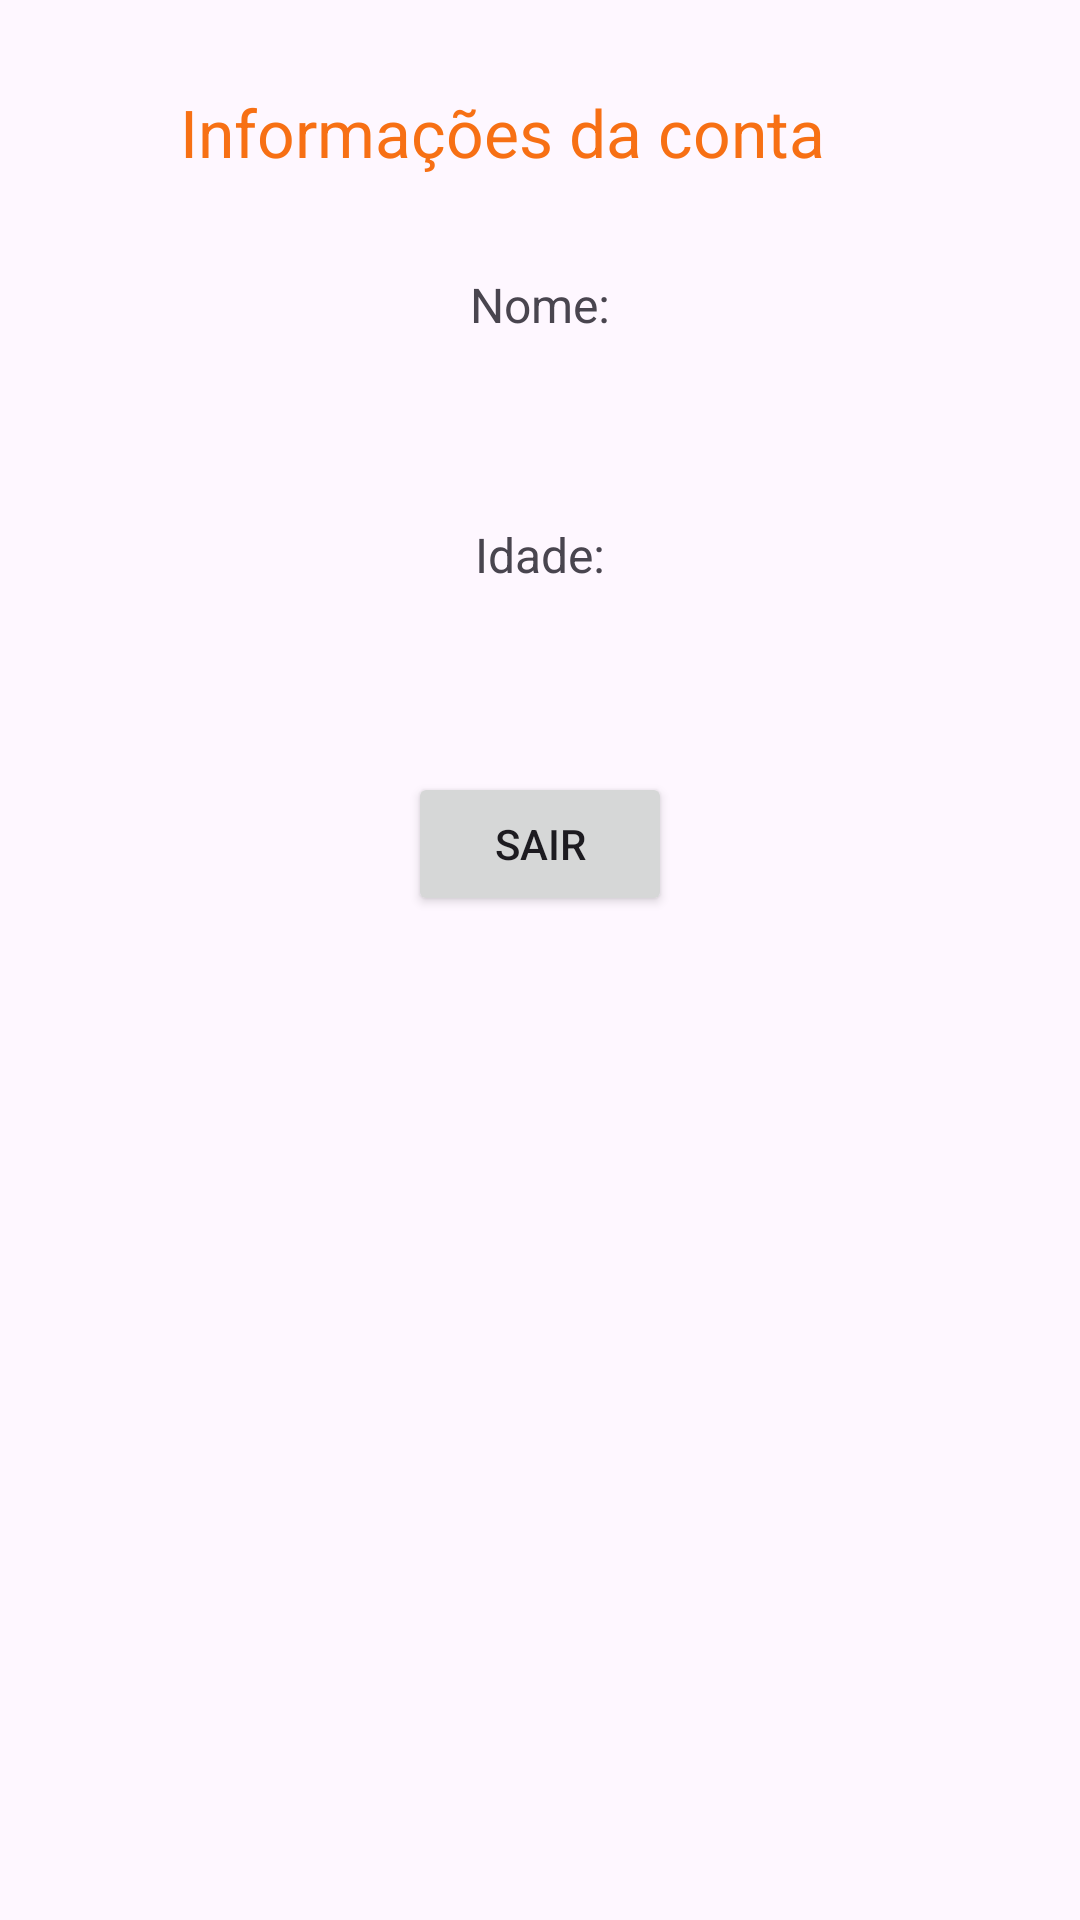

Layout XML and referenced resources for this Android screen:
<!-- AndroidManifest.xml: application theme Theme.DesafioLealApps -->
<!-- res/layout/activity_my_account.xml -->
<?xml version="1.0" encoding="utf-8"?>
<androidx.constraintlayout.widget.ConstraintLayout xmlns:android="http://schemas.android.com/apk/res/android"
    xmlns:app="http://schemas.android.com/apk/res-auto"
    xmlns:tools="http://schemas.android.com/tools"
    android:layout_width="match_parent"
    android:layout_height="match_parent"
    tools:context=".ui.activities.MyAccountActivity">

    <ImageView
        android:id="@+id/back"
        android:layout_width="@dimen/ic_back"
        android:layout_height="@dimen/ic_back"
        android:src="@drawable/ic_back"
        android:contentDescription="@null"
        android:background="?attr/selectableItemBackgroundBorderless"
        android:layout_marginStart="@dimen/horizontal_margin_2x"
        android:layout_marginTop="@dimen/vertical_margin_4x"
        app:layout_constraintStart_toStartOf="parent"
        app:layout_constraintTop_toTopOf="parent" />

    <TextView
        android:id="@+id/title"
        android:layout_width="wrap_content"
        android:layout_height="wrap_content"
        android:text="@string/my_account"
        android:textColor="@color/laranja_claro"
        android:layout_marginHorizontal="@dimen/vertical_margin_2x"
        android:textSize="@dimen/text_size_title_default"
        app:layout_constraintBottom_toBottomOf="@+id/back"
        app:layout_constraintStart_toEndOf="@+id/back"
        app:layout_constraintTop_toTopOf="@+id/back" />

    <TextView
        android:id="@+id/tvName"
        android:layout_width="wrap_content"
        android:layout_height="wrap_content"
        android:text="@string/myName"
        android:textSize="@dimen/text_size_default"
        android:layout_marginTop="@dimen/vertical_margin_4x"
        app:layout_constraintEnd_toEndOf="parent"
        app:layout_constraintStart_toStartOf="parent"
        app:layout_constraintTop_toBottomOf="@+id/title" />

    <TextView
        android:id="@+id/name"
        android:layout_width="0dp"
        android:layout_height="wrap_content"
        android:gravity="center"
        android:layout_marginHorizontal="@dimen/default_horizontal_margin"
        android:layout_marginTop="@dimen/default_vertical_margin"
        android:textSize="@dimen/text_size_default"
        app:layout_constraintEnd_toEndOf="parent"
        app:layout_constraintStart_toStartOf="parent"
        app:layout_constraintTop_toBottomOf="@+id/tvName"
        tools:text="Victor Leonardo Ribeiro PAcheco" />


    <TextView
        android:id="@+id/myAge"
        android:layout_width="wrap_content"
        android:layout_height="wrap_content"
        android:layout_marginTop="@dimen/vertical_margin_4x"
        android:text="@string/myAge"
        android:textSize="@dimen/text_size_default"
        app:layout_constraintEnd_toEndOf="parent"
        app:layout_constraintStart_toStartOf="parent"
        app:layout_constraintTop_toBottomOf="@+id/name" />

    <TextView
        android:id="@+id/age"
        android:layout_width="wrap_content"
        android:layout_height="wrap_content"
        android:layout_marginTop="@dimen/default_vertical_margin"
        android:textSize="@dimen/text_size_default"
        app:layout_constraintEnd_toEndOf="parent"
        app:layout_constraintStart_toStartOf="parent"
        app:layout_constraintTop_toBottomOf="@+id/myAge"
        tools:text="21 anos" />

    <Button
        android:id="@+id/buttonLogout"
        android:layout_width="wrap_content"
        android:layout_height="wrap_content"
        android:layout_marginTop="@dimen/vertical_margin_4x"
        android:text="@string/logout"
        app:layout_constraintEnd_toEndOf="parent"
        app:layout_constraintStart_toStartOf="parent"
        app:layout_constraintTop_toBottomOf="@+id/age" />


</androidx.constraintlayout.widget.ConstraintLayout>
<!-- resources referenced by this layout -->
<resources>
  <color name="laranja_claro">#f77014</color>
  <dimen name="default_horizontal_margin">10dp</dimen>
  <dimen name="default_vertical_margin">8dp</dimen>
  <dimen name="horizontal_margin_2x">20dp</dimen>
  <dimen name="ic_back">24dp</dimen>
  
      //create exercise
  <dimen name="text_size_default">16sp</dimen>
  <dimen name="text_size_title_default">22sp</dimen>
  <dimen name="vertical_margin_2x">16dp</dimen>
  <dimen name="vertical_margin_4x">32dp</dimen>
  <string name="logout">Sair</string>
  <string name="myAge">Idade: </string>
  <string name="myName">Nome: </string>
  <string name="my_account">Informações da conta</string>
  <style name="Theme.DesafioLealApps" parent="Theme.Material3.Light.NoActionBar">
          <item name="colorPrimary">@color/laranja_claro</item>
          <item name="colorSecondary">@color/cinza_dark</item>
      </style>
  <color name="cinza_dark">#221d21</color>
</resources>
